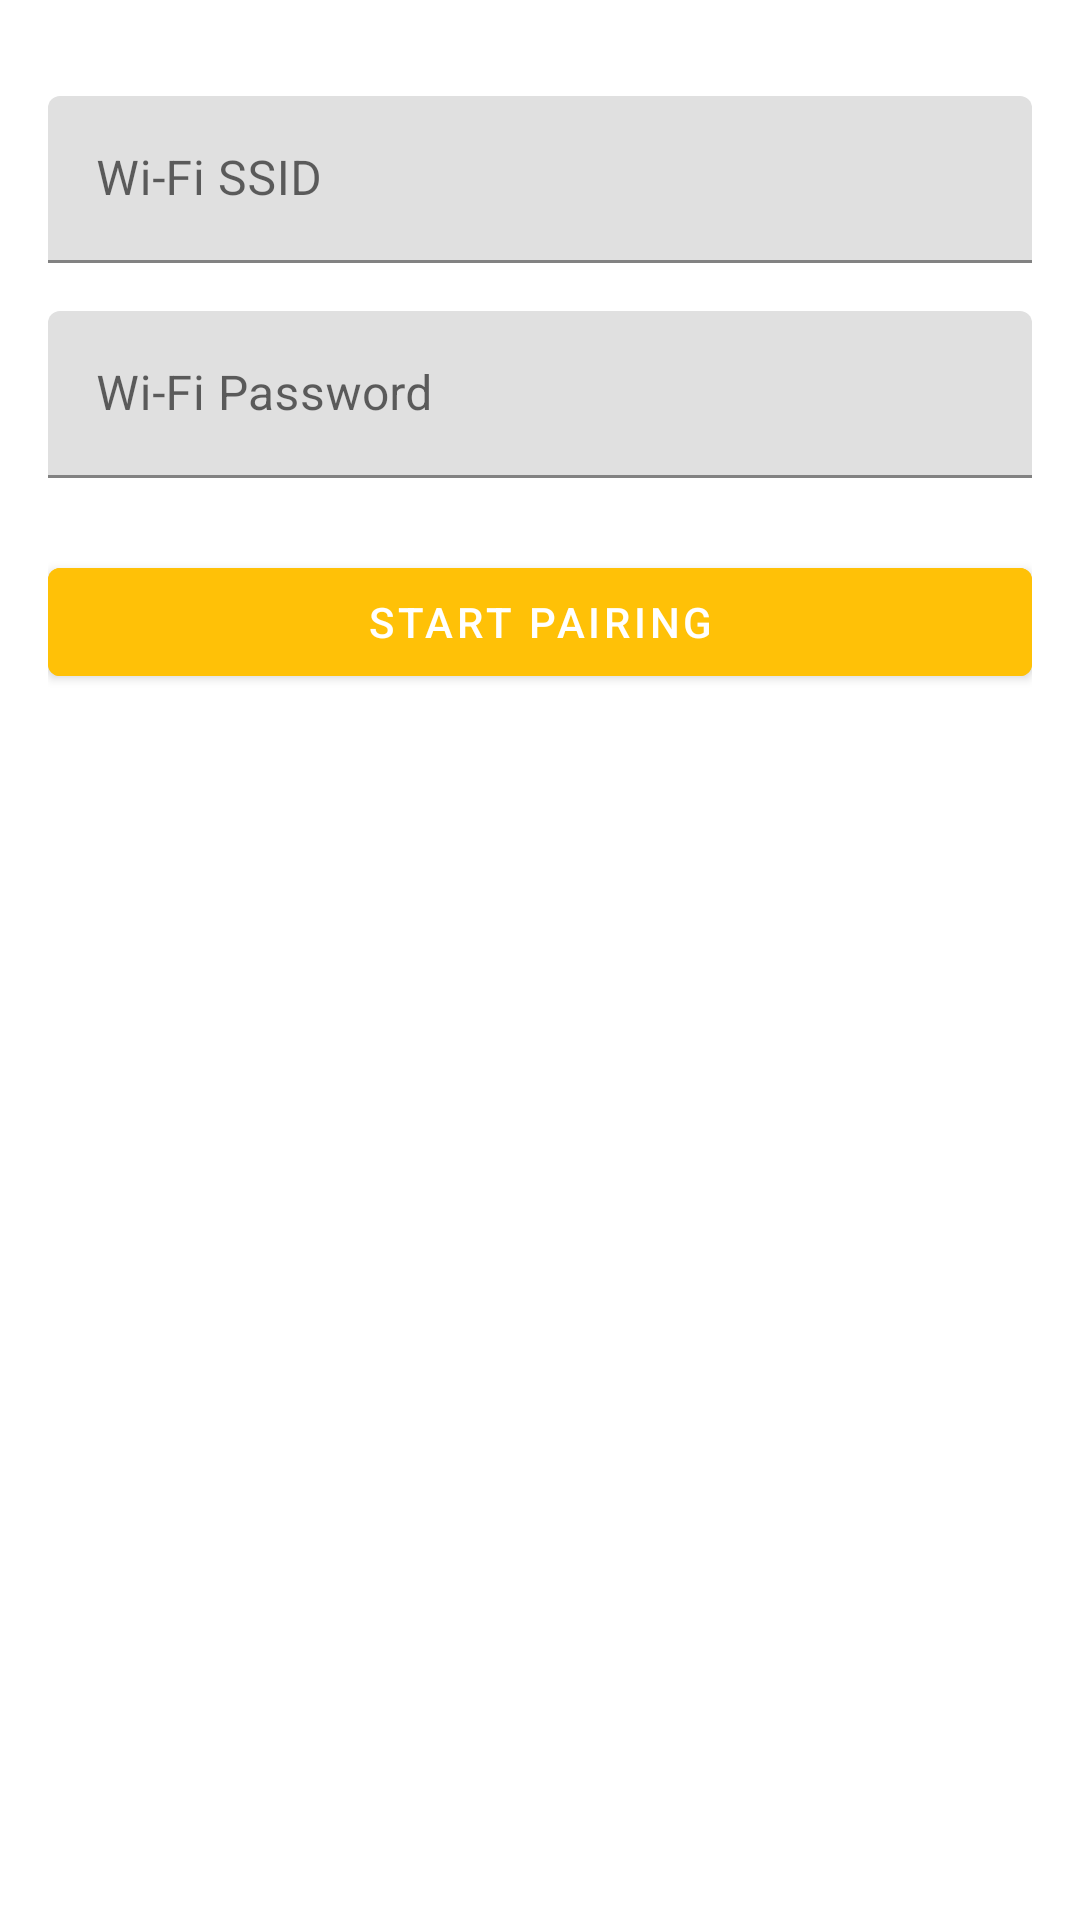

This screen was rendered from an Android layout file. Write that file and the resources it references.
<!-- AndroidManifest.xml: application theme Theme.TuyaSmartHome -->
<!-- res/layout/activity_wifi_pairing.xml -->
<?xml version="1.0" encoding="utf-8"?>
<LinearLayout xmlns:android="http://schemas.android.com/apk/res/android"
    android:layout_width="match_parent"
    android:layout_height="match_parent"
    android:orientation="vertical"
    android:padding="16dp">
    
    <com.google.android.material.textfield.TextInputLayout
        android:layout_width="match_parent"
        android:layout_height="wrap_content"
        android:layout_marginTop="16dp">
        <com.google.android.material.textfield.TextInputEditText
            android:id="@+id/et_ssid"
            android:layout_width="match_parent"
            android:layout_height="wrap_content"
            android:hint="Wi-Fi SSID"/>
    </com.google.android.material.textfield.TextInputLayout>
    
    <com.google.android.material.textfield.TextInputLayout
        android:layout_width="match_parent"
        android:layout_height="wrap_content"
        android:layout_marginTop="16dp">
        <com.google.android.material.textfield.TextInputEditText
            android:id="@+id/et_password"
            android:layout_width="match_parent"
            android:layout_height="wrap_content"
            android:hint="Wi-Fi Password"
            android:inputType="textPassword"/>
    </com.google.android.material.textfield.TextInputLayout>
    
    <Button
        android:id="@+id/btn_start_pairing"
        android:layout_width="match_parent"
        android:layout_height="wrap_content"
        android:layout_marginTop="24dp"
        android:text="Start Pairing"
        android:backgroundTint="@color/pando_orange"/>
    
    <ProgressBar
        android:id="@+id/progress_bar"
        android:layout_width="wrap_content"
        android:layout_height="wrap_content"
        android:layout_gravity="center"
        android:layout_marginTop="24dp"
        android:visibility="gone"/>
    
    <TextView
        android:id="@+id/tv_status"
        android:layout_width="match_parent"
        android:layout_height="wrap_content"
        android:layout_marginTop="16dp"
        android:gravity="center"
        android:textSize="16sp"/>
</LinearLayout>
<!-- resources referenced by this layout -->
<resources>
  <color name="pando_orange">#FFC107</color>
  <style name="Theme.TuyaSmartHome" parent="Theme.MaterialComponents.DayNight.DarkActionBar">
          
          <item name="colorPrimary">@color/tuya_blue</item>
          <item name="colorPrimaryVariant">@color/purple_700</item>
          <item name="colorSecondary">@color/teal_200</item>
          <item name="colorSecondaryVariant">@color/teal_700</item>
          <item name="colorError">@color/purple_200</item>
          <item name="colorOnPrimary">@color/white</item>
          <item name="colorOnSecondary">@color/black</item>
          <item name="colorOnError">@color/black</item>
          <item name="colorOnBackground">@color/text_primary</item>
          <item name="colorOnSurface">@color/text_primary</item>
      </style>
  <color name="tuya_blue">#FF0066CC</color>
  <color name="purple_700">#FF3700B3</color>
  <color name="teal_200">#FF03DAC5</color>
  <color name="teal_700">#FF018786</color>
  <color name="purple_200">#FFBB86FC</color>
  <color name="white">#FFFFFFFF</color>
  <color name="black">#FF000000</color>
  <color name="text_primary">#FF000000</color>
</resources>
